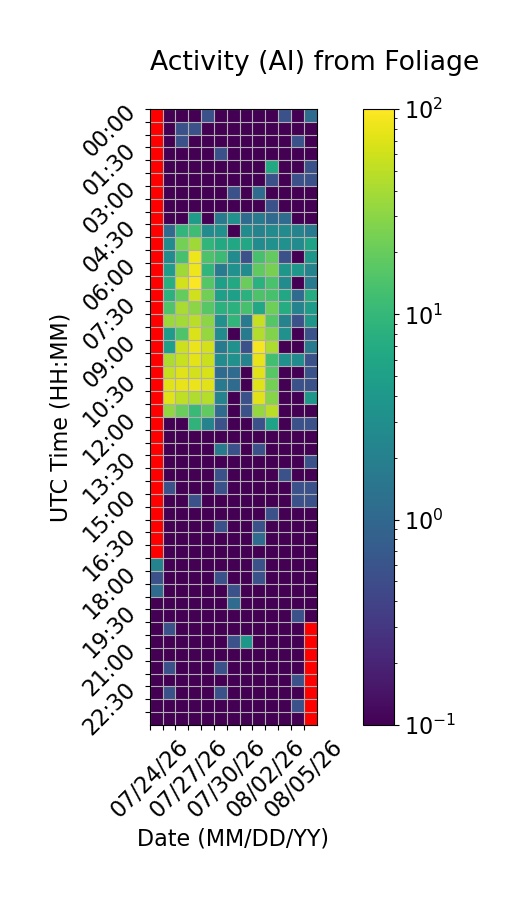

Data behind this chart, as committed beside it:
Time (UTC), 07/24/26, 07/25/26, 07/26/26, 07/27/26, 07/28/26, 07/29/26, 07/30/26, 07/31/26, 08/01/26, 08/02/26, 08/03/26, 08/04/26, 08/05/26
00:00, , 0.0, 0.0, 0.0, 0.5556, 0.0, 0.0, 0.0, 0.0, 0.0, 0.5556, 0.0, 1.111
00:30, , 0.0, 0.5556, 0.5556, 0.0, 0.0, 0.0, 0.0, 0.0, 0.0, 0.0, 0.0, 0.0
01:00, , 0.0, 0.5556, 0.0, 0.0, 0.0, 0.0, 0.0, 0.0, 0.0, 0.0, 0.5556, 0.0
01:30, , 0.0, 0.0, 0.0, 0.0, 0.5556, 0.0, 0.0, 0.0, 0.0, 0.0, 0.0, 0.0
02:00, , 0.0, 0.0, 0.0, 0.0, 0.0, 0.0, 0.0, 0.0, 6.667, 0.0, 0.0, 0.5556
02:30, , 0.0, 0.0, 0.0, 0.0, 0.0, 0.0, 0.0, 0.0, 0.5556, 0.0, 0.5556, 0.5556
03:00, , 0.0, 0.0, 0.0, 0.0, 0.0, 0.5556, 0.0, 1.111, 0.0, 0.0, 0.0, 0.0
03:30, , 0.0, 0.0, 0.0, 0.0, 0.0, 0.0, 0.0, 0.0, 0.5556, 0.0, 0.0, 0.0
04:00, , 0.0, 0.0, 4.444, 0.0, 1.667, 3.333, 1.111, 1.667, 1.111, 1.111, 0.0, 0.0
04:30, , 1.111, 9.444, 11.67, 2.778, 3.333, 0.0, 2.778, 2.222, 2.778, 2.778, 2.222, 1.667
05:00, , 2.778, 23.33, 37.78, 9.444, 6.667, 6.111, 6.111, 2.778, 3.333, 3.333, 2.778, 5.556
05:30, , 2.778, 13.33, 85, 14.44, 11.11, 2.778, 0.5556, 13.33, 18.89, 0.5556, 0.0, 3.889
06:00, , 4.444, 37.78, 83.89, 9.444, 1.667, 3.333, 2.778, 18.33, 24.44, 3.889, 3.889, 2.222
06:30, , 7.778, 61.67, 96.11, 16.11, 5.0, 6.667, 20.56, 8.333, 13.89, 2.778, 0.0, 1.667
07:00, , 8.333, 19.44, 60.0, 22.78, 5.0, 5.0, 8.333, 14.44, 13.33, 6.111, 1.111, 7.222
07:30, , 15.0, 41.11, 30.0, 16.67, 8.333, 8.333, 13.33, 6.111, 21.67, 7.222, 2.222, 4.444
08:00, , 35.0, 38.89, 48.33, 30.0, 3.333, 9.444, 1.667, 55.0, 16.11, 2.222, 0.5556, 3.889
08:30, , 4.444, 15.0, 69.44, 33.89, 2.778, 0.0, 1.667, 45.0, 26.67, 3.333, 0.0, 0.5556
09:00, , 5.0, 58.33, 81.11, 63.89, 1.667, 3.333, 0.5556, 92.22, 42.78, 0.0, 0.0, 1.667
09:30, , 42.22, 56.11, 75.0, 57.78, 2.778, 3.333, 2.222, 78.89, 12.22, 3.333, 2.778, 0.5556
10:00, , 53.89, 70.56, 61.67, 66.11, 1.111, 1.111, 0.0, 73.89, 16.67, 0.0, 0.0, 0.5556
10:30, , 73.89, 80.56, 81.67, 73.33, 1.667, 1.111, 0.0, 70.56, 23.89, 0.0, 0.5556, 0.5556
11:00, , 71.11, 52.22, 43.89, 46.11, 2.222, 0.0, 0.5556, 73.33, 28.89, 0.0, 0.0, 3.889
11:30, , 32.22, 20.56, 10.56, 18.33, 1.111, 0.0, 0.5556, 33.89, 49.44, 0.0, 0.0, 0.0
12:00, , 0.0, 0.0, 8.889, 2.222, 0.5556, 0.0, 0.0, 0.5556, 5.556, 0.0, 0.5556, 0.5556
12:30, , 0.0, 0.0, 0.0, 0.0, 0.0, 0.0, 0.0, 0.0, 0.0, 0.0, 0.0, 0.0
13:00, , 0.0, 0.0, 0.0, 0.0, 1.667, 0.5556, 0.0, 0.5556, 0.0, 0.0, 0.0, 0.0
13:30, , 0.0, 0.0, 0.0, 0.0, 0.0, 0.0, 0.0, 0.0, 0.0, 0.0, 0.0, 0.5556
14:00, , 0.0, 0.0, 0.0, 0.0, 0.5556, 0.0, 0.0, 0.0, 0.0, 0.5556, 0.0, 0.0
14:30, , 0.5556, 0.0, 0.0, 0.0, 0.5556, 0.0, 0.0, 0.0, 0.0, 0.0, 0.5556, 0.5556
15:00, , 0.0, 0.0, 0.5556, 0.0, 0.0, 0.0, 0.0, 0.0, 0.0, 0.0, 0.5556, 0.5556
15:30, , 0.0, 0.0, 0.0, 0.0, 0.0, 0.0, 0.0, 0.0, 0.5556, 0.0, 0.0, 0.0
16:00, , 0.0, 0.0, 0.0, 0.0, 0.5556, 0.0, 0.0, 0.5556, 0.0, 0.0, 0.0, 0.0
16:30, , 0.0, 0.0, 0.0, 0.0, 0.0, 0.0, 0.0, 1.111, 0.0, 0.0, 0.0, 0.0
17:00, , 0.0, 0.0, 0.0, 0.0, 0.0, 0.0, 0.0, 0.0, 0.0, 0.0, 0.0, 0.0
17:30, 2.222, 0.0, 0.0, 0.0, 0.0, 0.0, 0.0, 0.0, 0.5556, 0.0, 0.0, 0.0, 0.0
18:00, 0.5556, 0.0, 0.0, 0.0, 0.0, 0.5556, 0.0, 0.0, 0.5556, 0.0, 0.0, 0.0, 0.0
18:30, 1.111, 0.0, 0.0, 0.0, 0.0, 0.0, 0.5556, 0.0, 0.0, 0.0, 0.0, 0.0, 0.0
19:00, 0.0, 0.0, 0.0, 0.0, 0.0, 0.0, 1.111, 0.0, 0.0, 0.0, 0.0, 0.0, 0.0
19:30, 0.0, 0.0, 0.0, 0.0, 0.0, 0.0, 0.0, 0.0, 0.0, 0.0, 0.0, 0.5556, 0.0
20:00, 0.0, 0.5556, 0.0, 0.0, 0.0, 0.0, 0.0, 0.0, 0.0, 0.0, 0.0, 0.0, 
20:30, 0.0, 0.0, 0.0, 0.0, 0.0, 0.0, 0.5556, 3.889, 0.0, 0.0, 0.0, 0.0, 
21:00, 0.0, 0.0, 0.0, 0.0, 0.0, 0.0, 0.0, 0.0, 0.0, 0.0, 0.0, 0.0, 
21:30, 0.0, 0.5556, 0.0, 0.0, 0.0, 0.5556, 0.0, 0.0, 0.0, 0.0, 0.0, 0.0, 
22:00, 0.0, 0.0, 0.0, 0.0, 0.0, 0.0, 0.0, 0.0, 0.0, 0.0, 0.0, 0.5556, 
22:30, 0.0, 0.5556, 0.0, 0.0, 0.0, 0.5556, 0.0, 0.0, 0.0, 0.0, 0.0, 0.0, 
23:00, 0.0, 0.0, 0.0, 0.0, 0.0, 0.0, 0.0, 0.0, 0.0, 0.0, 0.0, 0.5556, 
23:30, 0.0, 0.0, 0.0, 0.0, 0.0, 0.0, 0.0, 0.0, 0.0, 0.0, 0.0, 0.0, 
